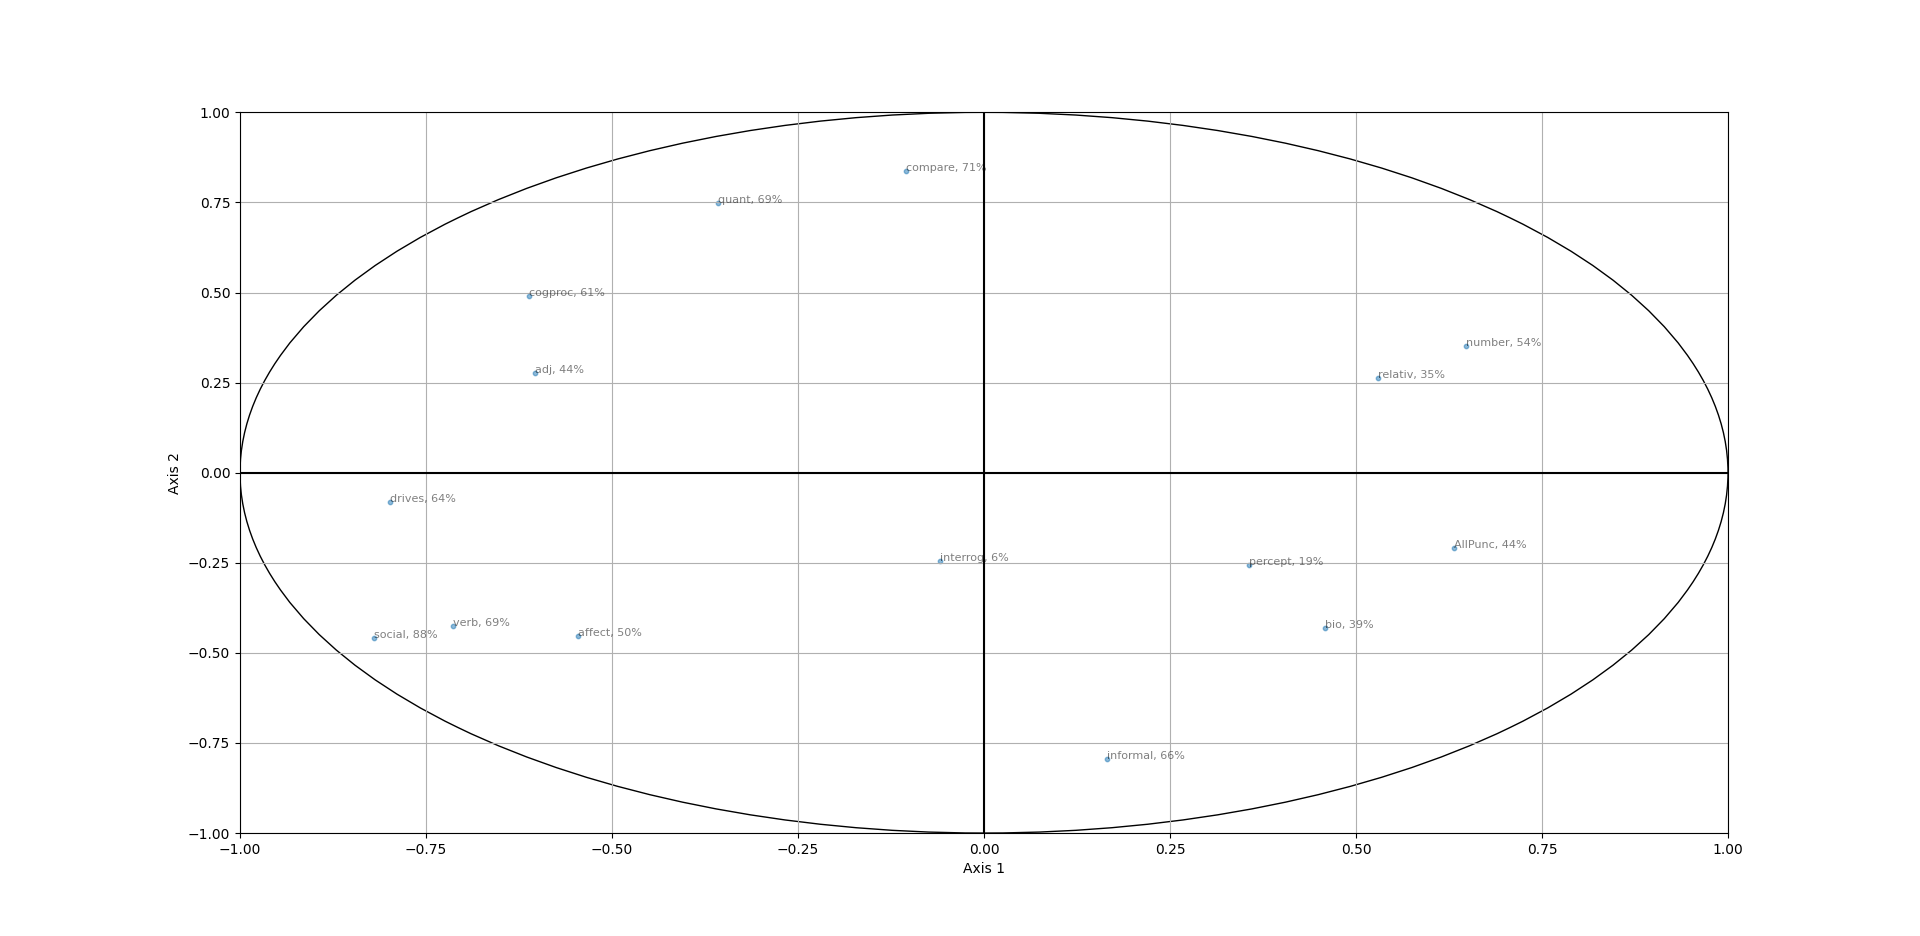

Source data for this figure (header and first rows):
, 0, 1, 2, 3, 4, 5, 6, 7, 8, 9, 10, 11, 12, 13
verb, 50.89, 18.08, 0.61, 1.41, 1.31, 9.67, 8.03, 8.9, 0.24, 0.17, 0.58, 0.06, 0.07, 0.0
adj, 36.48, 7.66, 37.83, 1.0, 3.91, 0.86, 0.16, 5.52, 4.85, 1.16, 0.51, 0.0, 0.05, 0.01
compare, 1.11, 69.93, 0.99, 0.24, 10.57, 12.06, 0.97, 0.27, 0.94, 2.55, 0.32, 0.01, 0.03, 0.0
interrog, 0.35, 6.07, 59.45, 1.04, 8.62, 14.62, 3.31, 2.96, 3.44, 0.0, 0.04, 0.01, 0.05, 0.04
number, 41.89, 12.26, 1.94, 22.22, 3.79, 2.43, 13.47, 0.01, 1.61, 0.13, 0.0, 0.22, 0.0, 0.0
quant, 12.77, 55.84, 18.68, 4.18, 0.0, 1.18, 4.66, 0.74, 0.36, 0.1, 1.21, 0.26, 0.0, 0.0
affect, 29.8, 20.47, 46.27, 0.19, 0.9, 1.71, 0.0, 0.01, 0.07, 0.03, 0.08, 0.17, 0.07, 0.22
social, 67.22, 21.07, 1.8, 2.52, 4.09, 0.48, 0.11, 0.39, 0.67, 0.43, 0.94, 0.16, 0.01, 0.11
cogproc, 37.32, 23.94, 2.4, 0.13, 26.31, 3.4, 1.05, 4.47, 0.47, 0.01, 0.18, 0.26, 0.03, 0.01
percept, 12.73, 6.53, 60.51, 0.1, 0.73, 7.36, 7.07, 1.1, 0.67, 3.07, 0.01, 0.03, 0.09, 0.0
bio, 21.01, 18.47, 3.7, 33.65, 6.92, 9.79, 2.42, 0.96, 2.49, 0.38, 0.02, 0.01, 0.14, 0.03
drives, 63.69, 0.67, 6.93, 8.01, 11.25, 1.16, 0.21, 4.66, 3.19, 0.18, 0.02, 0.0, 0.0, 0.0
relativ, 28.01, 6.94, 1.91, 47.11, 11.83, 1.35, 0.59, 0.95, 0.44, 0.48, 0.0, 0.27, 0.11, 0.0
informal, 2.74, 63.21, 5.74, 2.62, 0.1, 9.35, 13.24, 0.06, 2.55, 0.0, 0.05, 0.04, 0.28, 0.0
AllPunc, 39.94, 4.33, 23.16, 6.46, 11.41, 5.77, 4.42, 1.85, 1.02, 1.46, 0.01, 0.0, 0.12, 0.05
